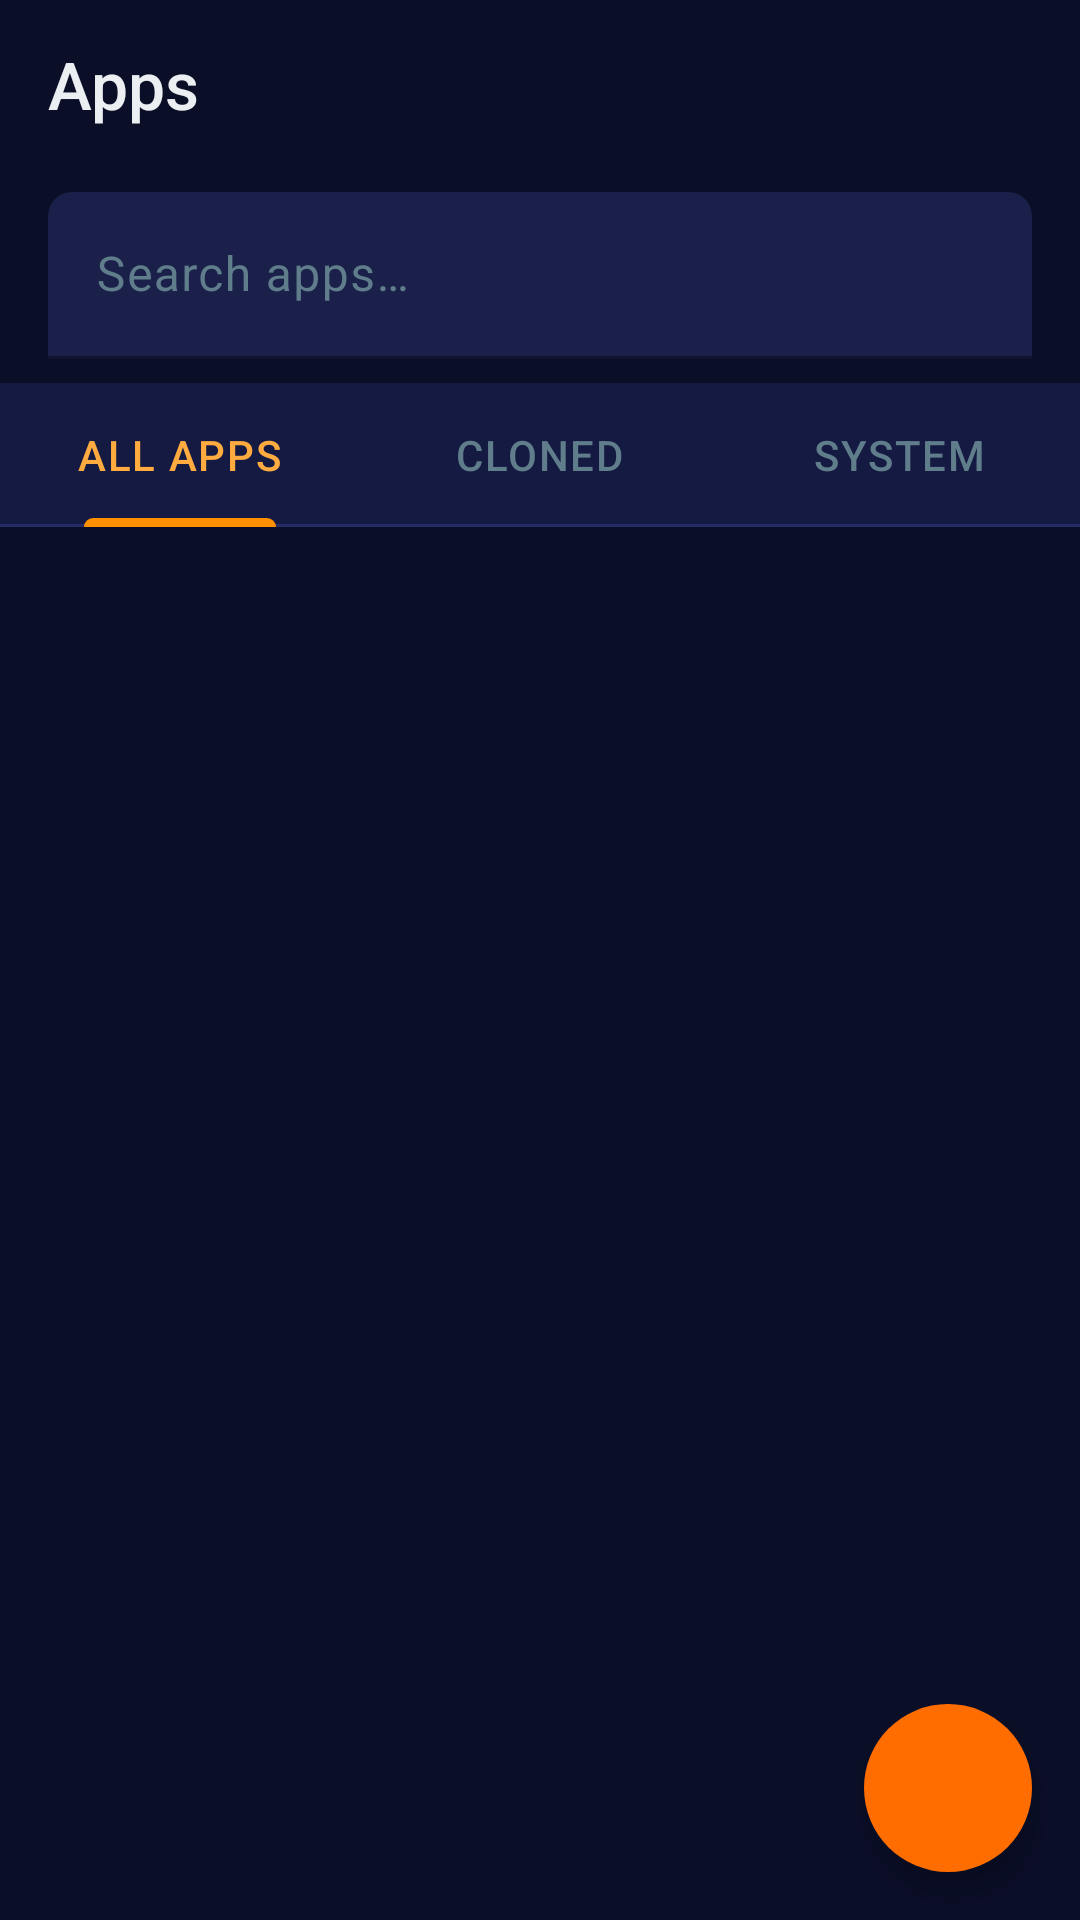

Layout XML and referenced resources for this Android screen:
<!-- AndroidManifest.xml: application theme Theme.DualSpaceOBS -->
<!-- res/layout/activity_app_list.xml -->
<?xml version="1.0" encoding="utf-8"?>
<androidx.coordinatorlayout.widget.CoordinatorLayout
    xmlns:android="http://schemas.android.com/apk/res/android"
    xmlns:app="http://schemas.android.com/apk/res-auto"
    xmlns:tools="http://schemas.android.com/tools"
    android:id="@+id/coordinator_app_list"
    android:layout_width="match_parent"
    android:layout_height="match_parent"
    android:fitsSystemWindows="true"
    tools:context=".ui.applist.AppListActivity">

    <androidx.constraintlayout.widget.ConstraintLayout
        android:layout_width="match_parent"
        android:layout_height="match_parent"
        android:background="@color/background_primary">

        
        <com.google.android.material.appbar.MaterialToolbar
            android:id="@+id/toolbar_app_list"
            style="@style/Widget.DualSpaceOBS.Toolbar"
            android:layout_width="0dp"
            android:layout_height="@dimen/toolbar_height"
            app:title="@string/nav_apps"
            app:layout_constraintTop_toTopOf="parent"
            app:layout_constraintStart_toStartOf="parent"
            app:layout_constraintEnd_toEndOf="parent" />

        
        <com.google.android.material.textfield.TextInputLayout
            android:id="@+id/til_search"
            style="@style/Widget.DualSpaceOBS.TextInputLayout.Filled"
            android:layout_width="0dp"
            android:layout_height="wrap_content"
            android:layout_marginHorizontal="@dimen/margin_standard"
            android:layout_marginTop="@dimen/margin_small"
            android:hint="@string/search_apps"
            app:startIconDrawable="@drawable/ic_search"
            app:startIconTint="@color/text_hint"
            app:endIconMode="clear_text"
            app:endIconTint="@color/text_hint"
            app:layout_constraintTop_toBottomOf="@id/toolbar_app_list"
            app:layout_constraintStart_toStartOf="parent"
            app:layout_constraintEnd_toEndOf="parent">

            <com.google.android.material.textfield.TextInputEditText
                android:id="@+id/et_search"
                android:layout_width="match_parent"
                android:layout_height="wrap_content"
                android:imeOptions="actionSearch"
                android:inputType="text"
                android:maxLines="1"
                android:textColor="@color/text_primary" />

        </com.google.android.material.textfield.TextInputLayout>

        
        <com.google.android.material.tabs.TabLayout
            android:id="@+id/tab_layout_apps"
            style="@style/TabLayout.Fixed"
            android:layout_width="0dp"
            android:layout_height="wrap_content"
            android:layout_marginTop="@dimen/margin_small"
            app:tabGravity="fill"
            app:tabMode="fixed"
            app:layout_constraintTop_toBottomOf="@id/til_search"
            app:layout_constraintStart_toStartOf="parent"
            app:layout_constraintEnd_toEndOf="parent">

            <com.google.android.material.tabs.TabItem
                android:layout_width="wrap_content"
                android:layout_height="wrap_content"
                android:text="@string/tab_all_apps" />

            <com.google.android.material.tabs.TabItem
                android:layout_width="wrap_content"
                android:layout_height="wrap_content"
                android:text="@string/tab_cloned_apps" />

            <com.google.android.material.tabs.TabItem
                android:layout_width="wrap_content"
                android:layout_height="wrap_content"
                android:text="@string/tab_system_apps" />

        </com.google.android.material.tabs.TabLayout>

        
        <androidx.viewpager2.widget.ViewPager2
            android:id="@+id/view_pager_apps"
            android:layout_width="0dp"
            android:layout_height="0dp"
            app:layout_constraintTop_toBottomOf="@id/tab_layout_apps"
            app:layout_constraintBottom_toBottomOf="parent"
            app:layout_constraintStart_toStartOf="parent"
            app:layout_constraintEnd_toEndOf="parent" />

        
        <LinearLayout
            android:id="@+id/layout_empty_state"
            style="@style/EmptyState"
            android:visibility="gone"
            app:layout_constraintTop_toBottomOf="@id/tab_layout_apps"
            app:layout_constraintBottom_toBottomOf="parent"
            app:layout_constraintStart_toStartOf="parent"
            app:layout_constraintEnd_toEndOf="parent">

            <ImageView
                style="@style/EmptyState.Icon"
                android:src="@drawable/ic_package" />

            <com.google.android.material.textview.MaterialTextView
                style="@style/EmptyState.Title"
                android:text="@string/no_cloned_apps" />

            <com.google.android.material.textview.MaterialTextView
                style="@style/EmptyState.Description"
                android:text="@string/no_cloned_apps_desc" />

        </LinearLayout>

        
        <com.google.android.material.floatingactionbutton.FloatingActionButton
            android:id="@+id/fab_refresh"
            style="@style/Widget.DualSpaceOBS.FloatingActionButton"
            android:layout_width="wrap_content"
            android:layout_height="wrap_content"
            android:layout_margin="@dimen/fab_margin"
            android:src="@drawable/ic_refresh"
            android:contentDescription="@string/btn_refresh"
            app:layout_constraintBottom_toBottomOf="parent"
            app:layout_constraintEnd_toEndOf="parent" />

    </androidx.constraintlayout.widget.ConstraintLayout>

</androidx.coordinatorlayout.widget.CoordinatorLayout>
<!-- resources referenced by this layout -->
<resources>
  <color name="background_primary">#0A0E27</color>
  <color name="text_hint">#607D8B</color>
  <color name="text_primary">#ECEFF1</color>
  <dimen name="fab_margin">16dp</dimen>
  <dimen name="margin_small">8dp</dimen>
  <dimen name="margin_standard">16dp</dimen>
  <dimen name="toolbar_height">56dp</dimen>
  <string name="btn_refresh">Refresh</string>
  <string name="nav_apps">Apps</string>
  <string name="no_cloned_apps">No cloned apps yet</string>
  <string name="no_cloned_apps_desc">Tap the clone button on any app to create a dual instance</string>
  <string name="search_apps">Search apps…</string>
  <string name="tab_all_apps">All Apps</string>
  <string name="tab_cloned_apps">Cloned</string>
  <string name="tab_system_apps">System</string>
  <style name="TabLayout.Fixed" parent="Widget.DualSpaceOBS.TabLayout">
          <item name="tabMode">fixed</item>
          <item name="tabGravity">fill</item>
      </style>
  <dimen name="padding_large">20dp</dimen>
  <dimen name="empty_state_icon_size">96dp</dimen>
  <color name="text_secondary">#90A4AE</color>
  <dimen name="margin_medium">12dp</dimen>
  <color name="accent_600">#FF6D00</color>
  <color name="white">#FFFFFF</color>
  <dimen name="fab_size">56dp</dimen>
  <dimen name="fab_icon_size">24dp</dimen>
  <style name="ShapeAppearance.DualSpaceOBS.FloatingButton" parent="ShapeAppearance.Material3.FloatingActionButton">
          <item name="cornerFamily">rounded</item>
          <item name="cornerSize">50%</item>
      </style>
  <dimen name="elevation_fab">6dp</dimen>
  <color name="background_input">#1A204A</color>
  <dimen name="corner_radius_small">8dp</dimen>
  <color name="primary_400">#5C6BC0</color>
  <color name="primary_600">#283593</color>
  <color name="text_on_primary">#FFFFFF</color>
  <color name="m3_primary_container">#283593</color>
  <color name="m3_on_primary_container">#C5CAE9</color>
  <color name="m3_secondary_container">#33448A</color>
  <color name="m3_on_secondary_container">#C5CAE9</color>
  <color name="accent_500">#FF9100</color>
  <color name="text_on_accent">#212121</color>
  <color name="m3_tertiary_container">#5D4037</color>
  <color name="status_error_red">#E53935</color>
  <color name="m3_error_container">#B3261E</color>
  <color name="m3_on_error_container">#F9DEDC</color>
  <color name="background_surface">#151A42</color>
  <color name="m3_on_surface">#ECEFF1</color>
  <color name="m3_surface_variant">#1E2555</color>
  <color name="m3_on_surface_variant">#90A4AE</color>
  <color name="background_secondary">#111638</color>
  <color name="background_elevated">#1F2560</color>
  <color name="background_dialog">#1A204A</color>
  <color name="m3_outline">#3A4278</color>
  <color name="m3_outline_variant">#252B65</color>
  <color name="m3_inverse_surface">#ECEFF1</color>
  <color name="m3_inverse_on_surface">#1A237E</color>
  <color name="primary_800">#1A237E</color>
  <color name="text_link">#5C6BC0</color>
  <style name="Widget.DualSpaceOBS.Chip.Standalone" parent="Widget.DualSpaceOBS.Chip">
          <item name="android:clickable">false</item>
      </style>
  <dimen name="corner_radius_large">16dp</dimen>
  <style name="Widget.DualSpaceOBS.Snackbar" parent="Widget.Material3.Snackbar">
          <item name="android:background">@color/snackbar_background</item>
          <item name="animationMode">slide</item>
      </style>
  <style name="Widget.DualSpaceOBS.Switch" parent="Widget.Material3.CompoundButton.Switch">
          <item name="thumbTint">@color/switch_thumb</item>
          <item name="trackTint">@color/switch_track</item>
      </style>
  <color name="ripple_color">#3949AB</color>
  <color name="accent_400">#FFAB40</color>
  <dimen name="corner_radius_medium">12dp</dimen>
  <color name="background_card">#1A204A</color>
  <dimen name="elevation_card">2dp</dimen>
  <dimen name="button_height">40dp</dimen>
  <dimen name="padding_horizontal_button">24dp</dimen>
</resources>
